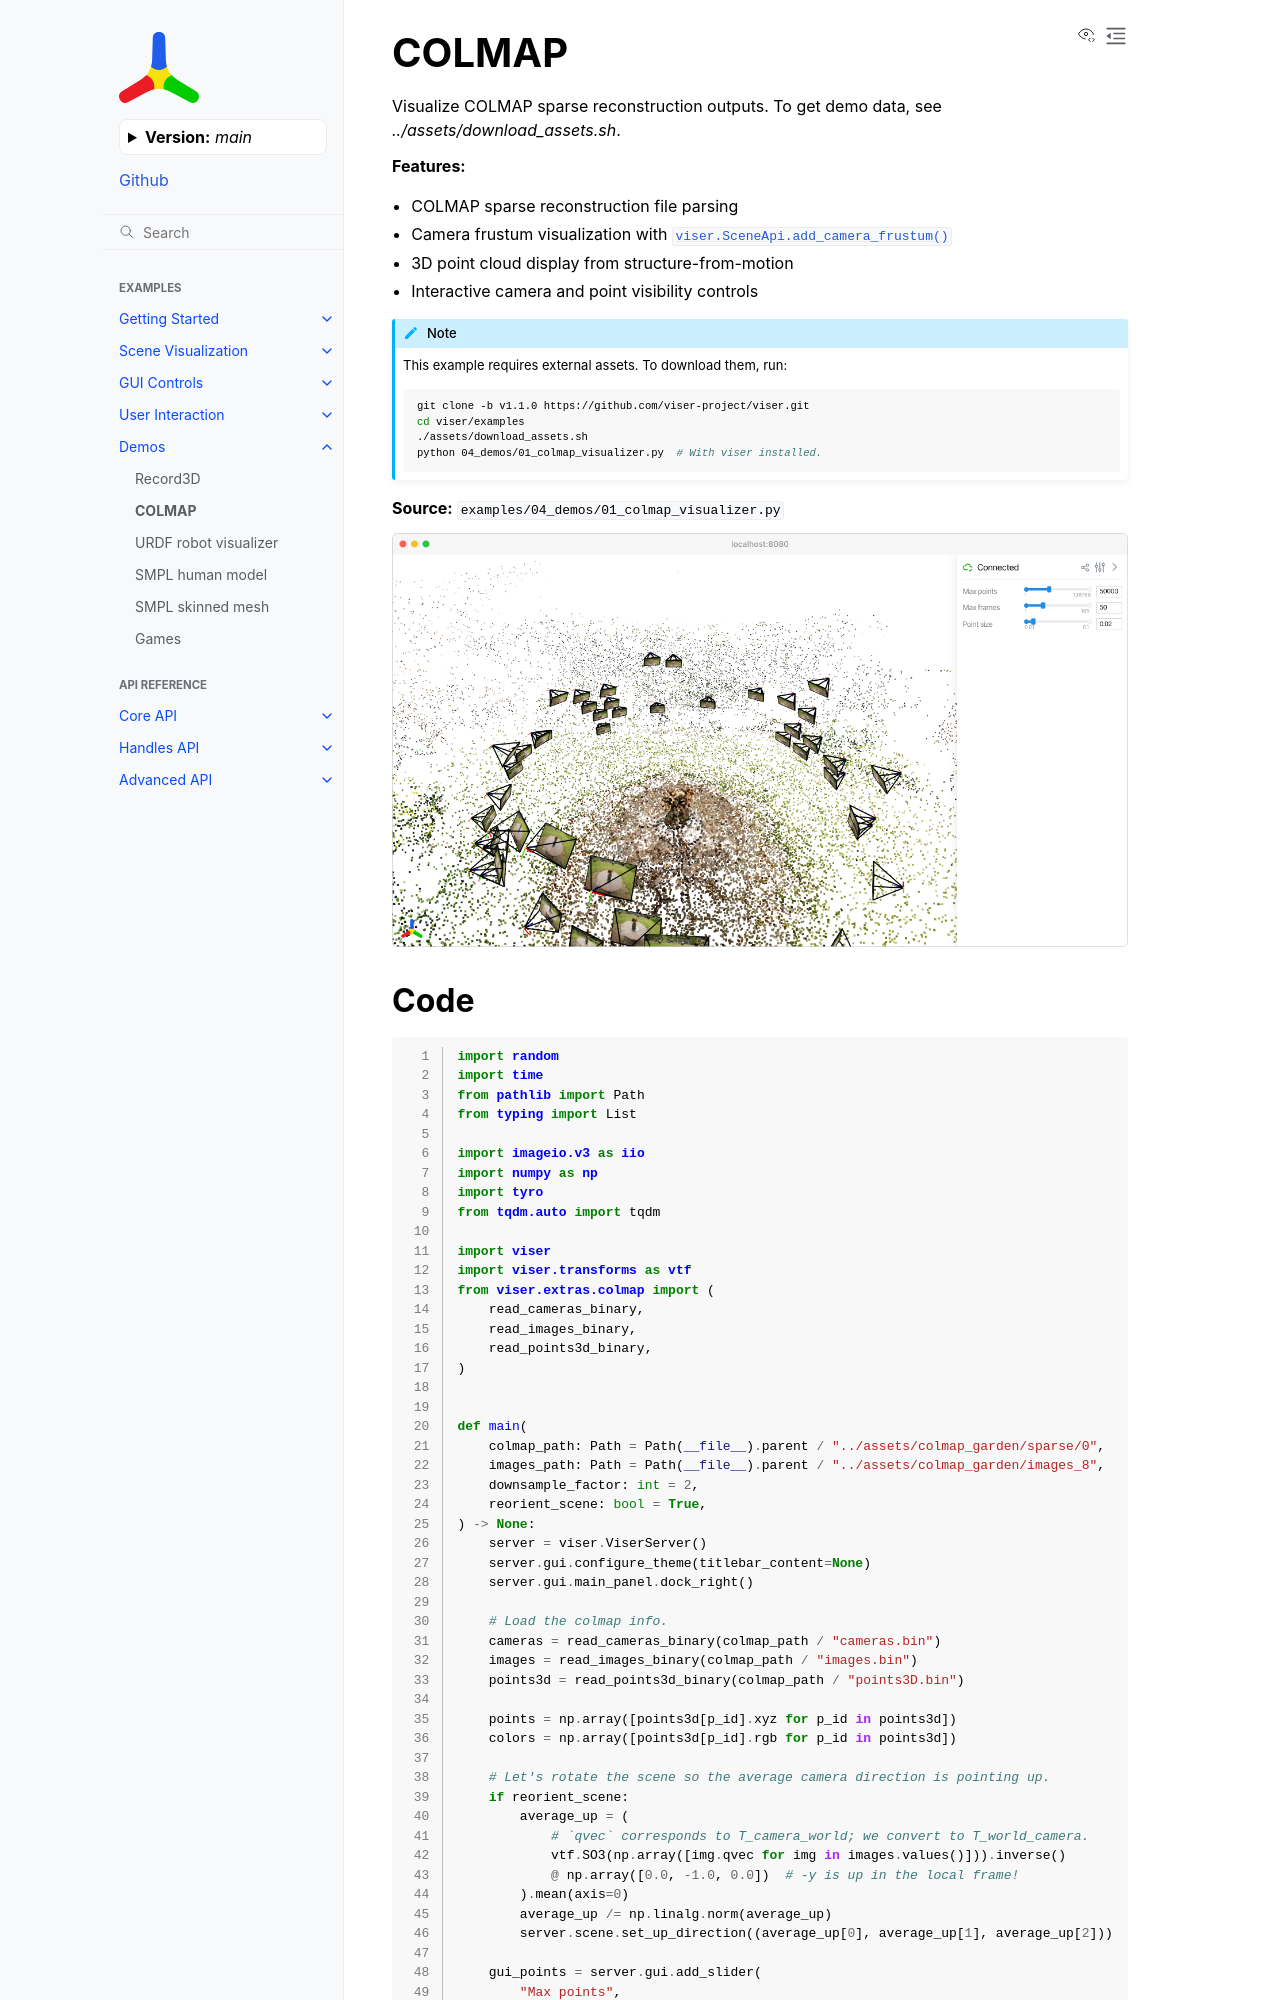

repository: Yvan-iComat/viser · page: main/examples/demos/colmap_visualizer/index.html · generator: sphinx

COLMAP
======

Visualize COLMAP sparse reconstruction outputs. To get demo data, see `../assets/download_assets.sh`.

**Features:**

* COLMAP sparse reconstruction file parsing
* Camera frustum visualization with :meth:`viser.SceneApi.add_camera_frustum`
* 3D point cloud display from structure-from-motion
* Interactive camera and point visibility controls

.. note::
    This example requires external assets. To download them, run:

    .. code-block:: bash

        git clone https://github.com/viser-project/viser.git
        cd viser/examples
        ./assets/download_assets.sh
        python 04_demos/01_colmap_visualizer.py  # With viser installed.

**Source:** ``examples/04_demos/01_colmap_visualizer.py``

.. figure:: ../../_static/examples/04_demos_01_colmap_visualizer.png
   :width: 100%
   :alt: COLMAP
